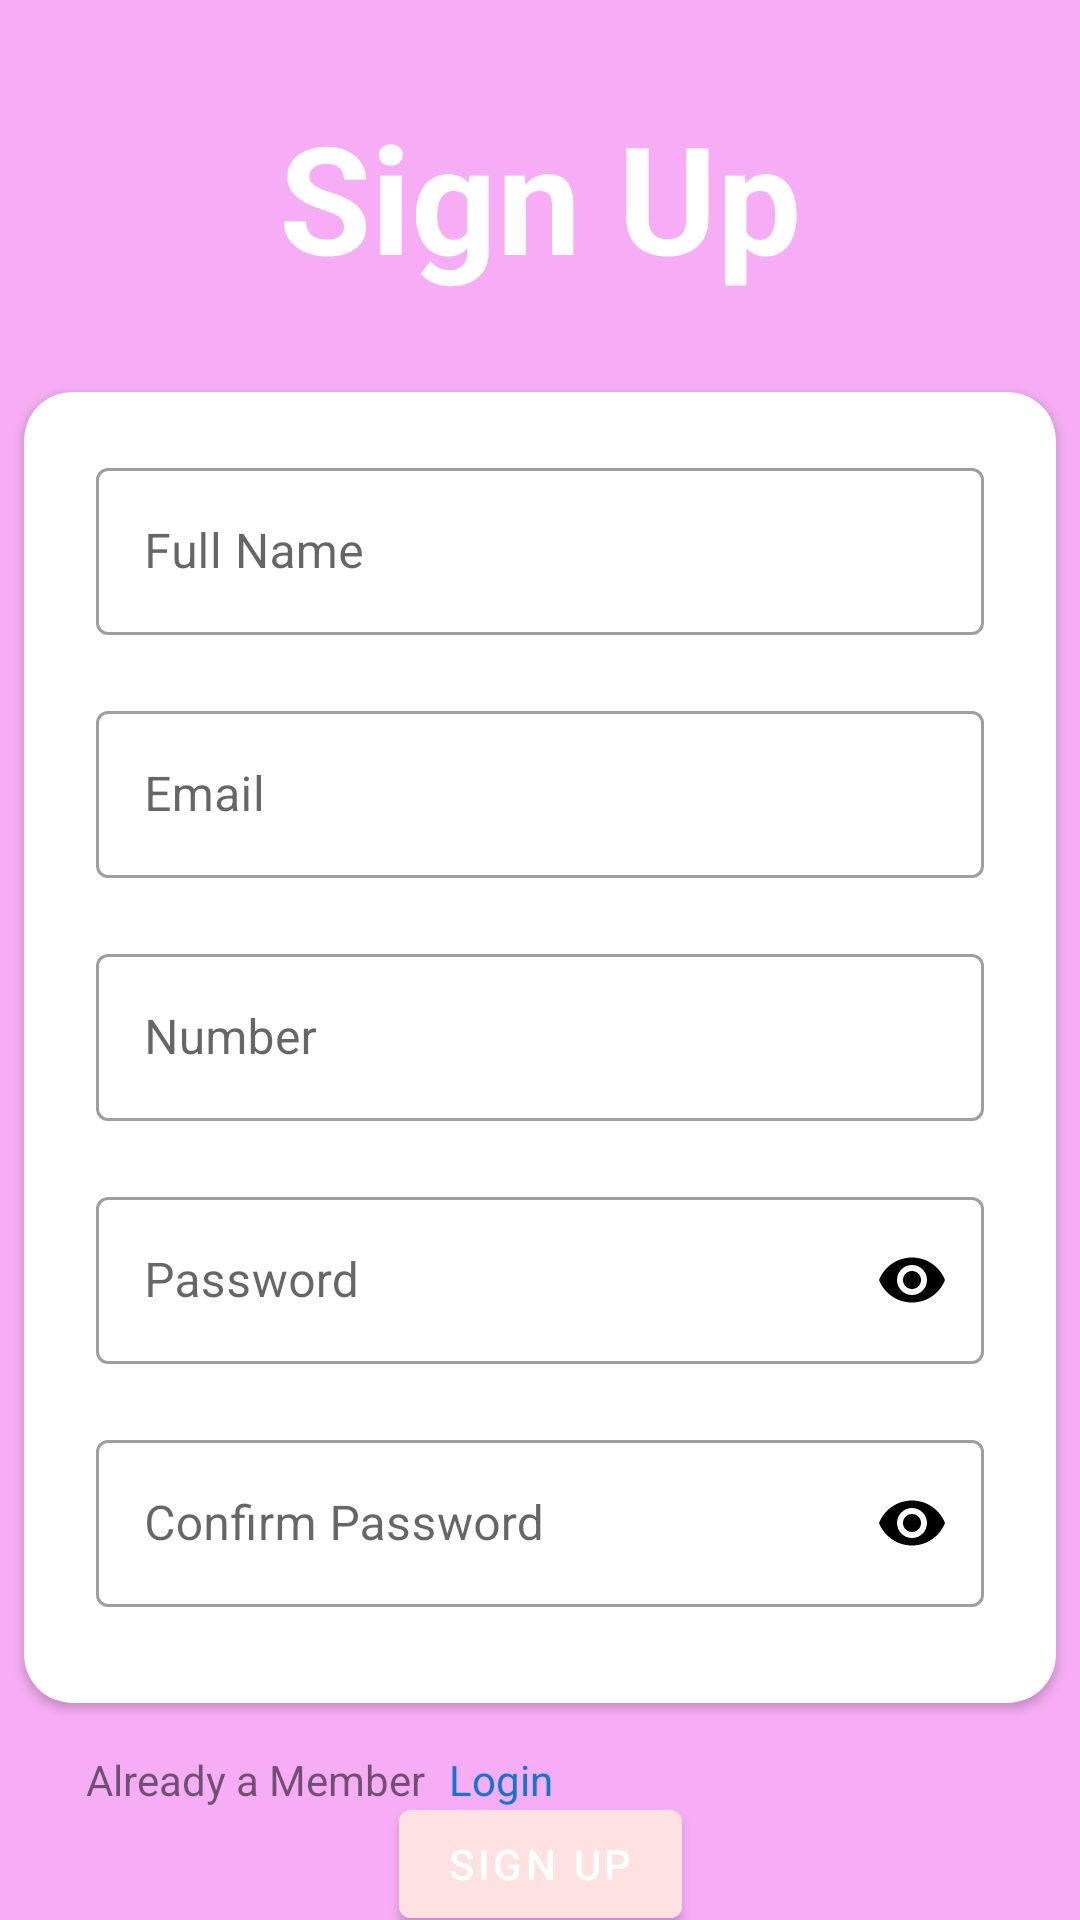

Android layout source for this screen:
<!-- AndroidManifest.xml: application theme Theme.LadiesSpot -->
<!-- res/layout/activity_signup.xml -->
<?xml version="1.0" encoding="utf-8"?>
<androidx.constraintlayout.widget.ConstraintLayout xmlns:android="http://schemas.android.com/apk/res/android"
    xmlns:app="http://schemas.android.com/apk/res-auto"
    xmlns:tools="http://schemas.android.com/tools"
    android:layout_width="match_parent"
    android:layout_height="match_parent"
    android:background="@color/background"
    tools:context=".Ui.SignupActivity">


    <androidx.cardview.widget.CardView
        android:id="@+id/cardView"
        android:layout_width="match_parent"
        android:layout_height="wrap_content"
        android:layout_marginStart="8dp"
        android:layout_marginTop="32dp"
        android:layout_marginEnd="8dp"
        app:cardCornerRadius="16dp"
        app:layout_constraintEnd_toEndOf="parent"
        app:layout_constraintStart_toStartOf="parent"
        app:layout_constraintTop_toBottomOf="@+id/signtitle">

        <LinearLayout
            android:layout_width="match_parent"
            android:layout_height="match_parent"
            android:orientation="vertical">

            <com.google.android.material.textfield.TextInputLayout
                android:id="@+id/Name"
                style="@style/Widget.MaterialComponents.TextInputLayout.OutlinedBox"
                android:layout_width="match_parent"
                android:layout_height="wrap_content"
                android:layout_marginStart="24dp"
                android:layout_marginTop="20dp"
                android:layout_marginEnd="24dp"
                app:layout_constraintEnd_toEndOf="parent"
                app:layout_constraintStart_toStartOf="parent"
                app:layout_constraintTop_toBottomOf="@+id/signtitle">

                <com.google.android.material.textfield.TextInputEditText
                    android:layout_width="match_parent"
                    android:layout_height="wrap_content"
                    android:hint="Full Name"
                    android:inputType="text" />
            </com.google.android.material.textfield.TextInputLayout>


            <com.google.android.material.textfield.TextInputLayout
                android:id="@+id/email"
                style="@style/Widget.MaterialComponents.TextInputLayout.OutlinedBox"
                android:layout_width="match_parent"
                android:layout_height="wrap_content"
                android:layout_marginStart="24dp"
                android:layout_marginTop="20dp"
                android:layout_marginEnd="24dp"
                app:layout_constraintEnd_toEndOf="@+id/Name"
                app:layout_constraintStart_toStartOf="@+id/Name"
                app:layout_constraintTop_toBottomOf="@+id/Name">

                <com.google.android.material.textfield.TextInputEditText
                    android:layout_width="match_parent"
                    android:layout_height="wrap_content"
                    android:hint="Email"
                    android:inputType="textEmailAddress" />
            </com.google.android.material.textfield.TextInputLayout>

            <com.google.android.material.textfield.TextInputLayout
                android:id="@+id/number"
                style="@style/Widget.MaterialComponents.TextInputLayout.OutlinedBox"
                android:layout_width="match_parent"
                android:layout_height="wrap_content"
                android:layout_marginStart="24dp"
                android:layout_marginTop="20dp"
                android:layout_marginEnd="24dp"
                app:layout_constraintEnd_toEndOf="@+id/email"
                app:layout_constraintHorizontal_bias="0.76"
                app:layout_constraintStart_toStartOf="@+id/email"
                app:layout_constraintTop_toBottomOf="@+id/email">

                <com.google.android.material.textfield.TextInputEditText
                    android:layout_width="match_parent"
                    android:layout_height="wrap_content"
                    android:hint="Number"
                    android:inputType="number" />
            </com.google.android.material.textfield.TextInputLayout>

            <com.google.android.material.textfield.TextInputLayout
                android:id="@+id/Password"
                style="@style/Widget.MaterialComponents.TextInputLayout.OutlinedBox"
                android:layout_width="match_parent"
                android:layout_height="wrap_content"
                android:layout_marginStart="24dp"
                android:layout_marginTop="20dp"
                android:layout_marginEnd="24dp"
                app:endIconMode="password_toggle"
                app:endIconTint="@color/black"
                app:layout_constraintEnd_toEndOf="@+id/number"
                app:layout_constraintStart_toStartOf="@+id/number"
                app:layout_constraintTop_toBottomOf="@+id/number">

                <com.google.android.material.textfield.TextInputEditText
                    android:layout_width="match_parent"
                    android:layout_height="wrap_content"
                    android:hint="Password"
                    android:inputType="textPassword" />
            </com.google.android.material.textfield.TextInputLayout>

            <com.google.android.material.textfield.TextInputLayout
                android:id="@+id/confirmpassword"
                style="@style/Widget.MaterialComponents.TextInputLayout.OutlinedBox"
                android:layout_width="match_parent"
                android:layout_height="wrap_content"
                android:layout_marginStart="24dp"
                android:layout_marginTop="20dp"
                android:layout_marginEnd="24dp"
                app:endIconMode="password_toggle"
                app:endIconTint="@color/black"
                app:layout_constraintEnd_toEndOf="@+id/Password"
                app:layout_constraintStart_toStartOf="@+id/Password"
                app:layout_constraintTop_toBottomOf="@+id/Password">

                <com.google.android.material.textfield.TextInputEditText
                    android:layout_width="match_parent"
                    android:layout_height="wrap_content"
                    android:layout_marginBottom="32dp"
                    android:hint="Confirm Password"
                    android:inputType="textPassword" />
            </com.google.android.material.textfield.TextInputLayout>


        </LinearLayout>
    </androidx.cardview.widget.CardView>


    <Button
        android:id="@+id/signup"
        android:layout_width="wrap_content"
        android:layout_height="wrap_content"
        android:layout_marginStart="8dp"

        android:layout_marginEnd="8dp"
        android:backgroundTint="@color/button"
        android:text="Sign up"
        app:layout_constraintBottom_toBottomOf="parent"
        app:layout_constraintEnd_toEndOf="parent"
        app:layout_constraintStart_toStartOf="parent"
        app:layout_constraintTop_toBottomOf="@+id/member" />


    <TextView
        android:id="@+id/member"
        android:layout_width="wrap_content"
        android:layout_height="wrap_content"

        android:layout_marginTop="16sp"

        android:text="Already a Member"
        app:layout_constraintEnd_toEndOf="@+id/cardView"
        app:layout_constraintHorizontal_bias="0.12"
        app:layout_constraintStart_toStartOf="parent"
        app:layout_constraintTop_toBottomOf="@+id/cardView" />

    <TextView
        android:id="@+id/login"
        android:layout_width="wrap_content"
        android:layout_height="wrap_content"
        android:layout_marginStart="8dp"
        android:text="Login"
        android:textColor="@color/login"
        app:layout_constraintBottom_toBottomOf="@+id/member"
        app:layout_constraintStart_toEndOf="@+id/member"
        app:layout_constraintTop_toTopOf="@+id/member" />

    <TextView
        android:id="@+id/signtitle"
        android:layout_width="wrap_content"
        android:layout_height="wrap_content"
        android:layout_marginStart="8dp"
        android:layout_marginTop="32dp"
        android:layout_marginEnd="8dp"
        android:text="Sign Up"
        android:textStyle="bold"
        android:textColor="@color/white"
        android:textSize="50dp"

        app:layout_constraintEnd_toEndOf="parent"
        app:layout_constraintStart_toStartOf="parent"
        app:layout_constraintTop_toTopOf="parent" />


</androidx.constraintlayout.widget.ConstraintLayout>
<!-- resources referenced by this layout -->
<resources>
  <color name="background">#F6ADF5</color>
  <color name="black">#FF000000</color>
  <color name="button">#FFE1E1</color>
  <color name="login">#1175D2</color>
  <color name="white">#FFFFFFFF</color>
  <style name="Theme.LadiesSpot" parent="Theme.MaterialComponents.DayNight.DarkActionBar">
          
          <item name="colorPrimary">@color/purple_500</item>
          <item name="colorPrimaryVariant">@color/purple_700</item>
          <item name="colorOnPrimary">@color/white</item>
          
          <item name="colorSecondary">@color/teal_200</item>
          <item name="colorSecondaryVariant">@color/teal_700</item>
          <item name="colorOnSecondary">@color/black</item>
          
          <item name="android:statusBarColor" tools:targetApi="l">?attr/colorPrimaryVariant</item>
          
      </style>
  <color name="purple_500">#FF6200EE</color>
  <color name="purple_700">#FF3700B3</color>
  <color name="teal_200">#FF03DAC5</color>
  <color name="teal_700">#FF018786</color>
</resources>
